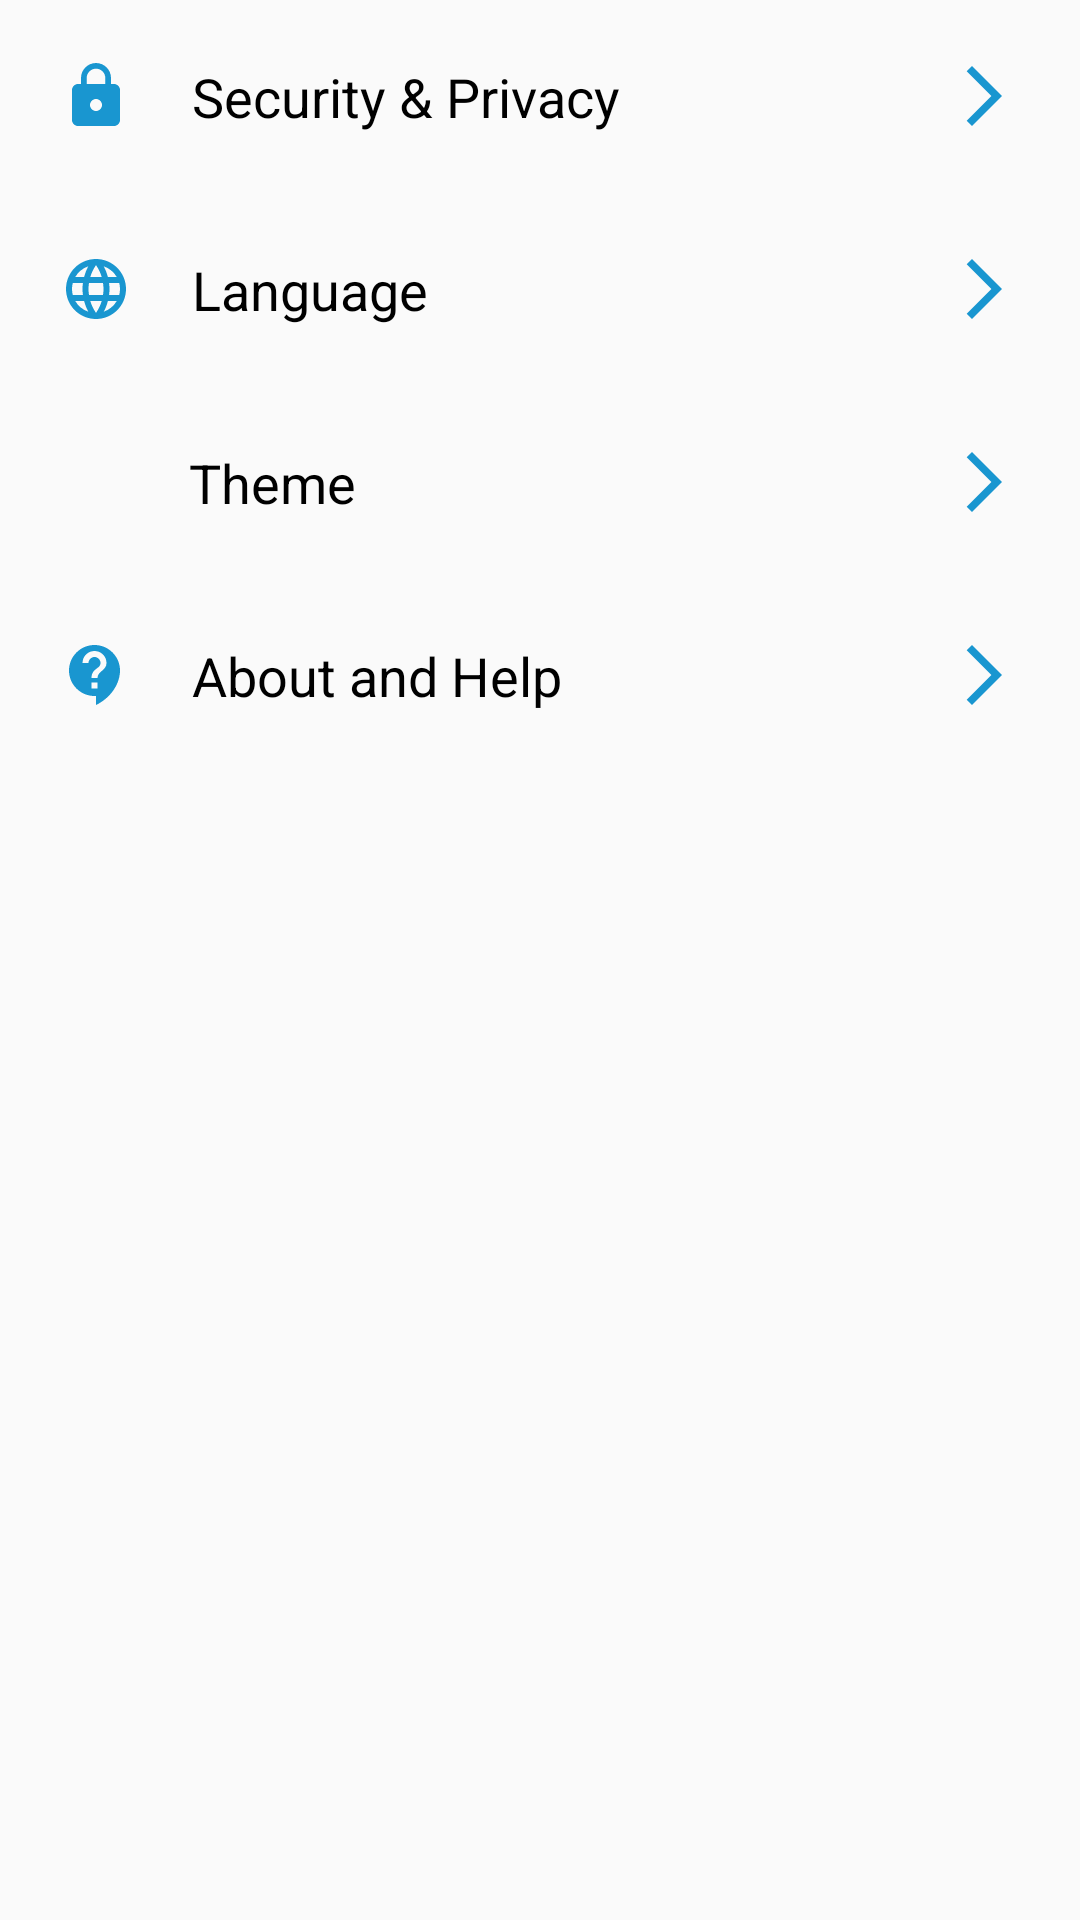

Produce the Android XML layout that renders to this screen, including the resource entries it uses.
<!-- AndroidManifest.xml: application theme Theme.BanHang -->
<!-- res/layout/fragment_me.xml -->
<?xml version="1.0" encoding="utf-8"?>
<LinearLayout xmlns:android="http://schemas.android.com/apk/res/android"
    xmlns:tools="http://schemas.android.com/tools"
    android:layout_width="match_parent"
    android:layout_height="match_parent"
    xmlns:app="http://schemas.android.com/apk/res-auto"
    tools:context=".Fragment.FragmentMe"
    android:orientation="vertical">

    <LinearLayout
        android:layout_marginTop="20dp"
        android:layout_marginBottom="20dp"
        android:layout_width="match_parent"
        android:layout_height="wrap_content"
        android:orientation="horizontal">

        <ImageView
            android:layout_marginStart="20dp"
            android:layout_marginEnd="20dp"
            android:layout_width="wrap_content"
            android:layout_height="wrap_content"
            android:src="@drawable/baseline_lock_24" />

        <TextView
            android:textColor="@color/black"
            android:textSize="18sp"
            android:layout_width="wrap_content"
            android:layout_height="wrap_content"
            android:layout_weight="2"
            android:text="Security &amp; Privacy" />

        <ImageView
            android:layout_marginStart="20dp"
            android:layout_marginEnd="20dp"
            android:layout_width="wrap_content"
            android:layout_height="wrap_content"
            android:src="@drawable/baseline_arrow_forward_ios_24" />
    </LinearLayout>
    <LinearLayout
        android:layout_marginTop="20dp"
        android:layout_marginBottom="20dp"
        android:layout_width="match_parent"
        android:layout_height="wrap_content"
        android:orientation="horizontal">

        <ImageView
            android:layout_width="wrap_content"
            android:layout_height="wrap_content"
            android:layout_marginStart="20dp"
            android:layout_marginEnd="20dp"
            android:src="@drawable/baseline_language_24" />

        <TextView
            android:textColor="@color/black"
            android:textSize="18sp"
            android:layout_width="wrap_content"
            android:layout_height="wrap_content"
            android:layout_weight="2"
            android:text="Language" />

        <ImageView
            android:layout_marginStart="20dp"
            android:layout_marginEnd="20dp"
            android:layout_width="wrap_content"
            android:layout_height="wrap_content"
            android:src="@drawable/baseline_arrow_forward_ios_24" />
    </LinearLayout>

    <LinearLayout
        android:layout_marginTop="20dp"
        android:layout_marginBottom="20dp"
        android:layout_width="match_parent"
        android:layout_height="wrap_content"
        android:orientation="horizontal">

        <ImageView
            app:tint="@color/dark_blue"
            android:layout_width="23dp"
            android:layout_height="match_parent"
            android:layout_marginStart="20dp"
            android:layout_marginEnd="20dp"
            android:src="@drawable/moon" />

        <TextView
            android:textColor="@color/black"
            android:textSize="18sp"
            android:layout_width="wrap_content"
            android:layout_height="wrap_content"
            android:layout_weight="2"
            android:text="Theme" />

        <ImageView
            android:layout_marginStart="20dp"
            android:layout_marginEnd="20dp"
            android:layout_width="wrap_content"
            android:layout_height="wrap_content"
            android:src="@drawable/baseline_arrow_forward_ios_24" />
    </LinearLayout>

    <LinearLayout
        android:layout_marginTop="20dp"
        android:layout_marginBottom="20dp"
        android:layout_width="match_parent"
        android:layout_height="wrap_content"
        android:orientation="horizontal">

        <ImageView
            android:layout_width="wrap_content"
            android:layout_height="wrap_content"
            android:layout_marginStart="20dp"
            android:layout_marginEnd="20dp"
            android:src="@drawable/baseline_contact_support_24" />

        <TextView
            android:textColor="@color/black"
            android:textSize="18sp"
            android:layout_width="wrap_content"
            android:layout_height="wrap_content"
            android:layout_weight="2"
            android:text="About and Help" />

        <ImageView
            android:layout_marginStart="20dp"
            android:layout_marginEnd="20dp"
            android:layout_width="wrap_content"
            android:layout_height="wrap_content"
            android:src="@drawable/baseline_arrow_forward_ios_24" />
    </LinearLayout>
</LinearLayout>
<!-- resources referenced by this layout -->
<resources>
  <color name="black">#FF000000</color>
  <color name="dark_blue">#1996D0</color>
  <!-- drawable baseline_arrow_forward_ios_24 (drawable) -->
  <vector android:autoMirrored="true" android:height="24dp"
      android:tint="#1996D0" android:viewportHeight="24"
      android:viewportWidth="24" android:width="24dp" xmlns:android="http://schemas.android.com/apk/res/android">
      <path android:fillColor="@android:color/white" android:pathData="M6.23,20.23l1.77,1.77l10,-10l-10,-10l-1.77,1.77l8.23,8.23z"/>
  </vector>
  <!-- drawable baseline_contact_support_24 (drawable) -->
  <vector android:autoMirrored="true" android:height="24dp"
      android:tint="#1996D0" android:viewportHeight="24"
      android:viewportWidth="24" android:width="24dp" xmlns:android="http://schemas.android.com/apk/res/android">
      <path android:fillColor="@android:color/white" android:pathData="M11.5,2C6.81,2 3,5.81 3,10.5S6.81,19 11.5,19h0.5v3c4.86,-2.34 8,-7 8,-11.5C20,5.81 16.19,2 11.5,2zM12.5,16.5h-2v-2h2v2zM12.5,13h-2c0,-3.25 3,-3 3,-5 0,-1.1 -0.9,-2 -2,-2s-2,0.9 -2,2h-2c0,-2.21 1.79,-4 4,-4s4,1.79 4,4c0,2.5 -3,2.75 -3,5z"/>
  </vector>
  <!-- drawable baseline_language_24 (drawable) -->
  <vector android:height="24dp" android:tint="#1996D0"
      android:viewportHeight="24" android:viewportWidth="24"
      android:width="24dp" xmlns:android="http://schemas.android.com/apk/res/android">
      <path android:fillColor="@android:color/white" android:pathData="M11.99,2C6.47,2 2,6.48 2,12s4.47,10 9.99,10C17.52,22 22,17.52 22,12S17.52,2 11.99,2zM18.92,8h-2.95c-0.32,-1.25 -0.78,-2.45 -1.38,-3.56 1.84,0.63 3.37,1.91 4.33,3.56zM12,4.04c0.83,1.2 1.48,2.53 1.91,3.96h-3.82c0.43,-1.43 1.08,-2.76 1.91,-3.96zM4.26,14C4.1,13.36 4,12.69 4,12s0.1,-1.36 0.26,-2h3.38c-0.08,0.66 -0.14,1.32 -0.14,2 0,0.68 0.06,1.34 0.14,2L4.26,14zM5.08,16h2.95c0.32,1.25 0.78,2.45 1.38,3.56 -1.84,-0.63 -3.37,-1.9 -4.33,-3.56zM8.03,8L5.08,8c0.96,-1.66 2.49,-2.93 4.33,-3.56C8.81,5.55 8.35,6.75 8.03,8zM12,19.96c-0.83,-1.2 -1.48,-2.53 -1.91,-3.96h3.82c-0.43,1.43 -1.08,2.76 -1.91,3.96zM14.34,14L9.66,14c-0.09,-0.66 -0.16,-1.32 -0.16,-2 0,-0.68 0.07,-1.35 0.16,-2h4.68c0.09,0.65 0.16,1.32 0.16,2 0,0.68 -0.07,1.34 -0.16,2zM14.59,19.56c0.6,-1.11 1.06,-2.31 1.38,-3.56h2.95c-0.96,1.65 -2.49,2.93 -4.33,3.56zM16.36,14c0.08,-0.66 0.14,-1.32 0.14,-2 0,-0.68 -0.06,-1.34 -0.14,-2h3.38c0.16,0.64 0.26,1.31 0.26,2s-0.1,1.36 -0.26,2h-3.38z"/>
  </vector>
  <!-- drawable baseline_lock_24 (drawable) -->
  <vector android:height="24dp" android:tint="#1996D0"
      android:viewportHeight="24" android:viewportWidth="24"
      android:width="24dp" xmlns:android="http://schemas.android.com/apk/res/android">
      <path android:fillColor="@android:color/white" android:pathData="M18,8h-1L17,6c0,-2.76 -2.24,-5 -5,-5S7,3.24 7,6v2L6,8c-1.1,0 -2,0.9 -2,2v10c0,1.1 0.9,2 2,2h12c1.1,0 2,-0.9 2,-2L20,10c0,-1.1 -0.9,-2 -2,-2zM12,17c-1.1,0 -2,-0.9 -2,-2s0.9,-2 2,-2 2,0.9 2,2 -0.9,2 -2,2zM15.1,8L8.9,8L8.9,6c0,-1.71 1.39,-3.1 3.1,-3.1 1.71,0 3.1,1.39 3.1,3.1v2z"/>
  </vector>
  <style name="Theme.BanHang" parent="Base.Theme.BanHang" />
  <style name="Base.Theme.BanHang" parent="Theme.AppCompat.Light.NoActionBar">
          
          
          <item name="android:windowLightStatusBar">true</item>
      </style>
</resources>
